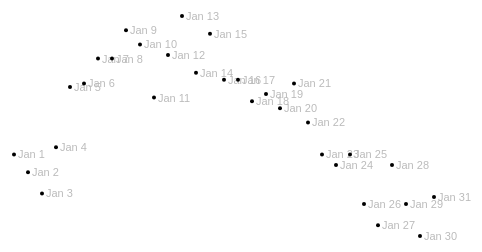
D3 v7 page, settled after 360 driven frames (6 s of simulated time); the page loaded 1 data file(s).



			//Width and height
			var w = 500;
			var h = 300;
			var padding = 40;
			
			var dataset, xScale, yScale;  //Empty, for now

			//For converting strings to Dates (a function)
			var parseTime = d3.timeParse("%m/%d/%y");     // tells D3 to look for 3 values seperated by slashes

			//For converting Dates to strings (a function)
			var formatTime = d3.timeFormat("%b %e");      // Display as month followed by day of month 

			//Function for converting CSV values (from each row) from strings to Dates and numbers
			var rowConverter = function(d) {
				return {
					Date: parseTime(d.Date),
					Amount: parseInt(d.Amount)
				};
			}

			//Load in the data from a CSV file. 
			//     rowConverter is called to convert strings to dates, numbers.
			//     function is the call back function that is called after the data loads.  
			d3.csv("time_scale_data.csv", rowConverter)

				 .then(function(data) {
					console.log(data);				
					//Copy data into global dataset (dataset only valid once and if data loads properly)
					dataset = data;
					visualizeFunction(); 
				 })
				.catch(function(error){
					console.eror(error);
				})

			// Uses the loaded dataset 
			var visualizeFunction = function() {
				
					//Create scale time function
					xScale = d3.scaleTime()
								.domain([
										d3.min(dataset, function(d) { return d.Date; }), 
										d3.max(dataset, function(d) { return d.Date; })  
									])
								.range([padding, w - padding]);

					//Create scale linear function			   
					yScale = d3.scaleLinear()
								.domain([
										d3.min(dataset, function(d) { return d.Amount; }),
										d3.max(dataset, function(d) { return d.Amount; })
									])
								.range([h - padding, padding]);
			
					//Create SVG element
					var svg = d3.select("body")
								.append("svg")
								.attr("width", w)
								.attr("height", h);

					//Generate date labels first, so they are in back
					svg.selectAll("text")
					.data(dataset)
					.enter()
					.append("text")
					.text(function(d) {
							return formatTime(d.Date); // Call function to format time as month followed by day of month
					})
					.attr("x", function(d) {
						    console.log("Date: " + d.Date + " scaled: " + xScale(d.Date));
							return xScale(d.Date) + 4;
					})
					.attr("y", function(d) {
							return yScale(d.Amount) + 4;
					})
					.attr("font-family", "sans-serif")
					.attr("font-size", "11px")
					.attr("fill", "#bbb");

					//Generate circles last, so they appear in front
					svg.selectAll("circle")
					.data(dataset)
					.enter()
					.append("circle")
					.attr("cx", function(d) {
							return xScale(d.Date);
					})
					.attr("cy", function(d) {
							return yScale(d.Amount);
					})
					.attr("r", 2);
			}
			
			
		

### data: time_scale_data.csv
Date, Amount
01/01/17, 35
01/02/17, 30
01/03/17, 24
01/04/17, 37
01/05/17, 54
01/06/17, 55
01/07/17, 62
01/08/17, 62
01/09/17, 70
01/10/17, 66
01/11/17, 51
01/12/17, 63
01/13/17, 74
01/14/17, 58
01/15/17, 69
01/16/17, 56
01/17/17, 56
01/18/17, 50
01/19/17, 52
01/20/17, 48
01/21/17, 55
01/22/17, 44
01/23/17, 35
01/24/17, 32
01/25/17, 35
01/26/17, 21
01/27/17, 15
01/28/17, 32
01/29/17, 21
01/30/17, 12
01/31/17, 23